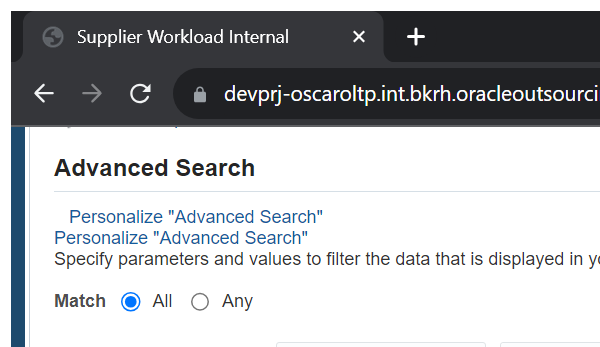
Task: Ariba Process
1. Download the document form the share point 
2. Upload the document in the Oscar Oltp Application
Workflow: Type_in_The_Values

Step 1 [try]: Attach Browser Supplier Page (chrome.exe)

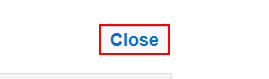
Step 2 [try]: find 'Close' in window 'Quality Plans' (chrome.exe)

Step 3 [then]: click on 'Close' in window 'Quality Plans' (chrome.exe) (same screen as step 2)

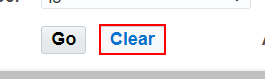
Step 4 [else]: click on the button 'Clear'

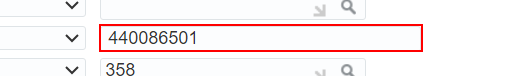
Step 5 [try]: type "[in_TransactionItem.SpecificContent("PO").ToString]" into the text box 'Order' in window 'Supplier Workload Internal' (chrome.exe)

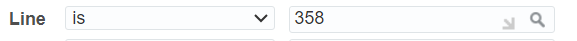
Step 6: type "[in_TransactionItem.SpecificContent("PO LINE NUM").ToString]" into the text box 'Line' in window 'Supplier Workload Internal' (chrome.exe)

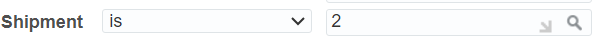
Step 7: type "[in_TransactionItem.SpecificContent("PO SHIPMENT NUM").ToString]" into the text box 'Shipment' in window 'Supplier Workload Internal' (chrome.exe)

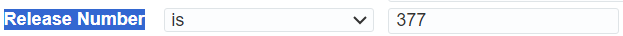
Step 8: type "[in_TransactionItem.SpecificContent("RELEASE NUM").ToString]" into the text box 'Release Number' in window 'Supplier Workload Internal' (chrome.exe)

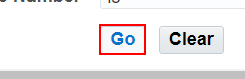
Step 9: click on the button

Step 10: Find Action List on 'Clear' (no picture)

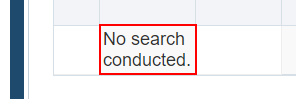
Step 11 [try]: find 'No search conducted.'

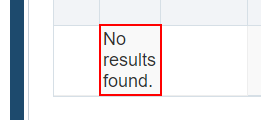
Step 12: find 'No results found.'

Step 13: Records Loaded (no picture)

Step 14: Attach Browser ISupplier in window 'Supplier Workload Internal' (chrome.exe) (no picture)

Step 15 [try]: get-text from the table (no picture)

Step 16 [then]: click on the text box 'Select' in window 'Supplier Workload Internal' (chrome.exe) (no picture)

Step 17 [try]: select "Document Requests" in the drop-down (no picture)

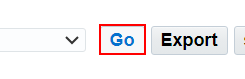
Step 18: click on the button

Step 19: Find Action List on 'Export' (no picture)

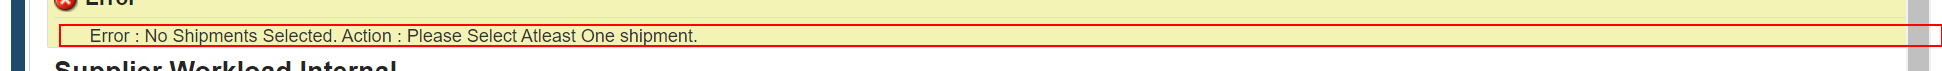
Step 20: find 'Error : No Shipments Selected.*'

Step 21 [try]: select "OG_ISP_COUNTRY_OF_ORIGIN" in the drop-down (no picture)

Step 22: click on the button 'Search' in window 'Quality Plans' (chrome.exe) (no picture)

Step 23 [try]: find 'Country of Origin' in window 'Quality Plans' (chrome.exe) (no picture)

Step 24 [try]: type "[in_TransactionItem.SpecificContent("COO").ToString]" into the drop-down in window 'Quality Plans' (chrome.exe) (no picture)

Step 25 [try]: find the text box in window 'Quality Plans' (chrome.exe) (no picture)

Step 26 [else]: click on the text box in window 'Quality Plans' (chrome.exe) (no picture)

Step 27: Entering File Path on the editable text 'File name:' in window 'Open' (chrome.exe) (no picture)

Step 28: click in window 'Open' (chrome.exe) (no picture)

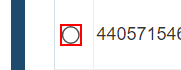
Step 29 [try]: click on 'Select'
